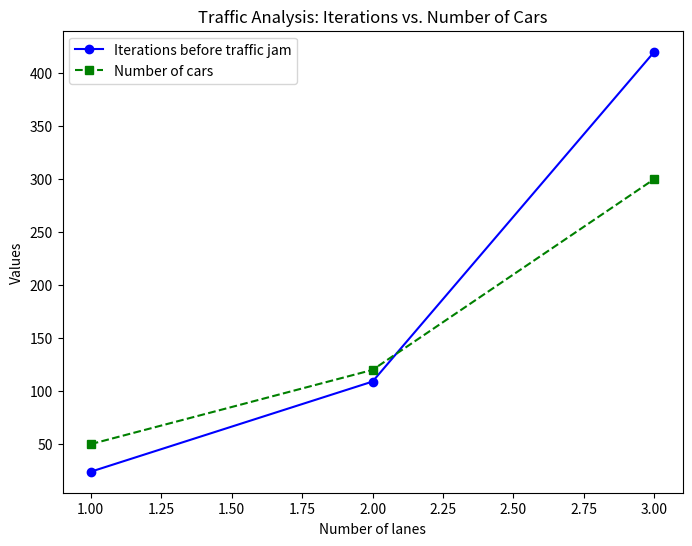

This figure's Python source:
import matplotlib.pyplot as plt

# Coordonnées des points pour les itérations avant embouteillage
x = [1, 2, 3]
y_iterations = [24, 109, 420]

# Coordonnées des points pour le nombre de voitures
y_cars = [50, 120, 300]  # Valeurs inventées

# Création du graphique
plt.figure(figsize=(8, 6))

# Courbe pour les itérations avant embouteillage
plt.plot(x, y_iterations, marker='o', linestyle='-', color='blue', label="Iterations before traffic jam")

# Courbe pour le nombre de voitures
plt.plot(x, y_cars, marker='s', linestyle='--', color='green', label="Number of cars")

# Légendes des axes
plt.xlabel("Number of lanes")
plt.ylabel("Values")

# Titre du graphique
plt.title("Traffic Analysis: Iterations vs. Number of Cars")

# Affichage de la légende
plt.legend()

# Affichage du graphique
plt.show()